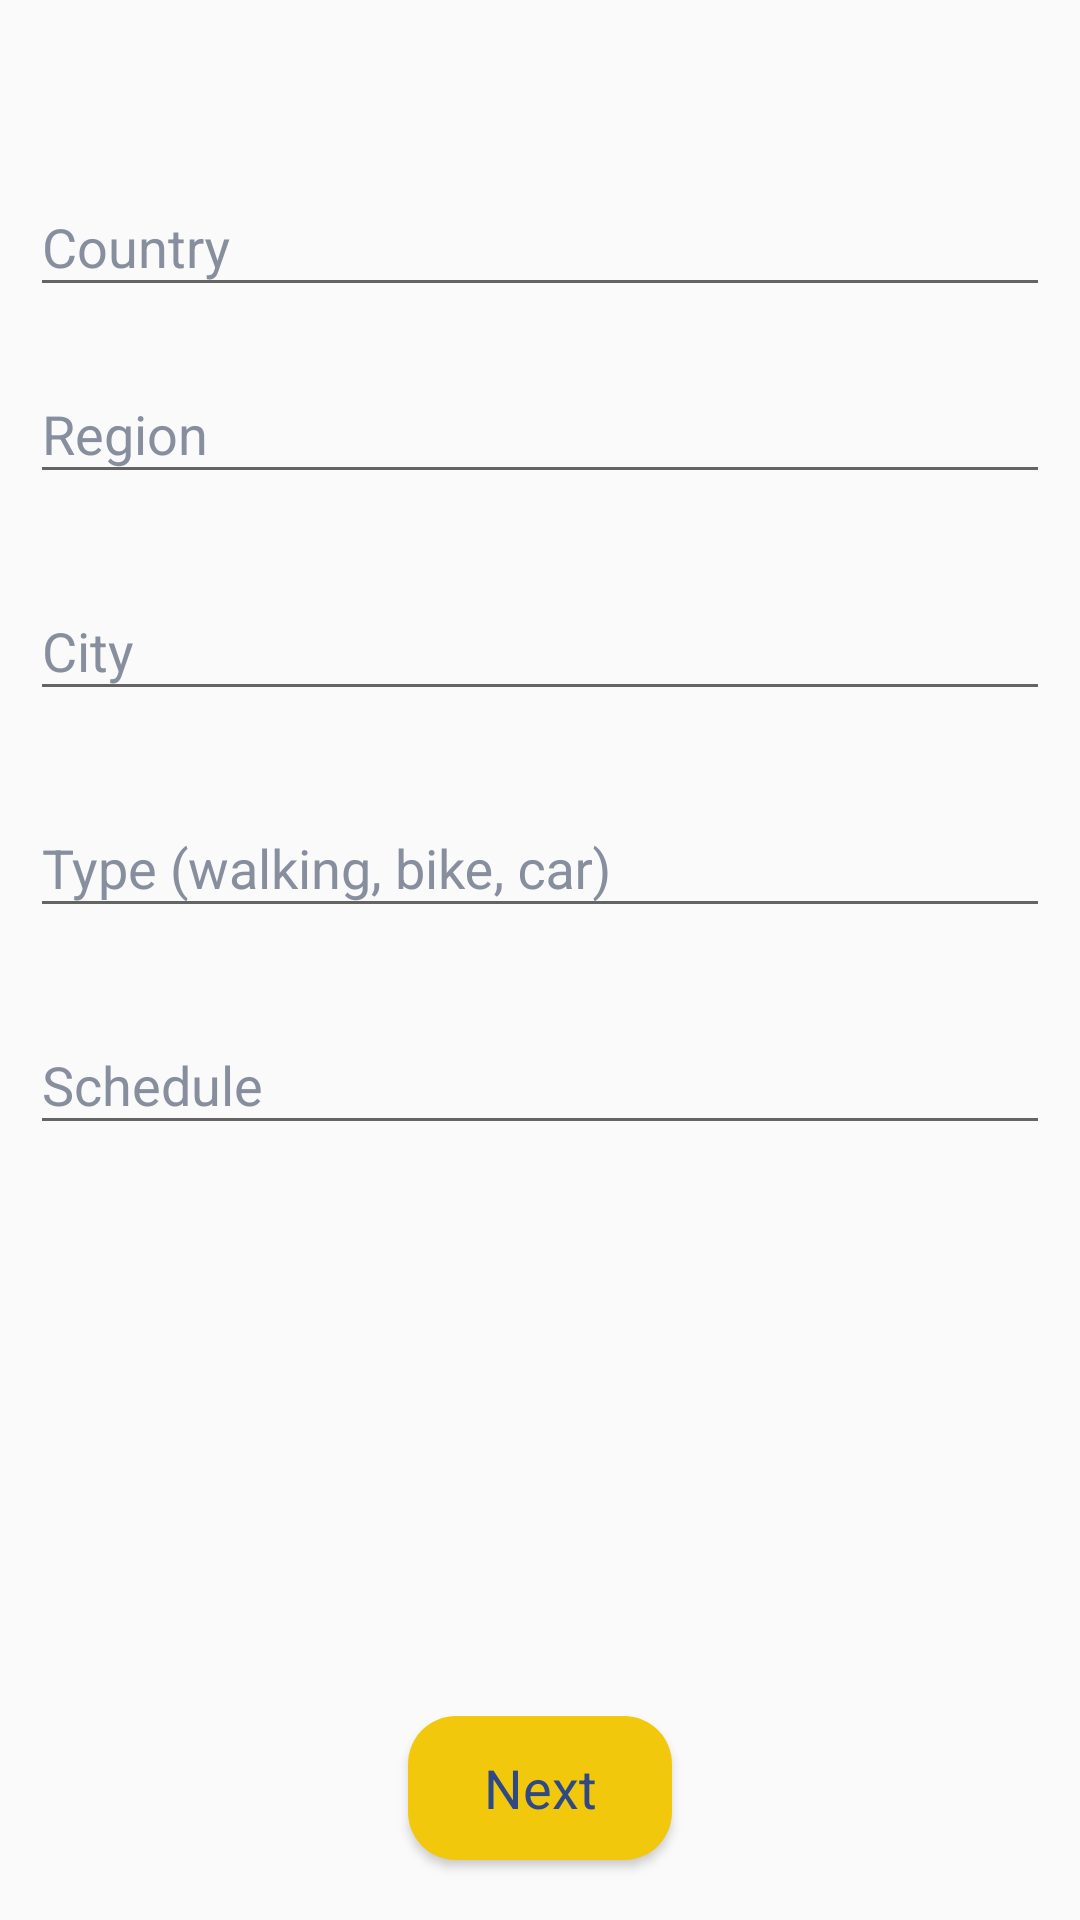

Reconstruct the res/layout file that produces this screen, plus the resources it refers to.
<!-- AndroidManifest.xml: application theme AppTheme -->
<!-- res/layout/activity_add_tour3.xml -->
<?xml version="1.0" encoding="utf-8"?>

<RelativeLayout
    xmlns:android="http://schemas.android.com/apk/res/android"
    xmlns:tools="http://schemas.android.com/tools"
    android:layout_width="match_parent"
    android:layout_height="match_parent"
    android:focusableInTouchMode="true"
    tools:context=".Activities.AddTour3Activity">

    <include layout="@layout/toolbar_with_back_button"/>

    <android.support.design.widget.TextInputLayout
        android:id="@+id/til_tour_country"
        android:layout_width="match_parent"
        style="@style/BasicText"
        android:layout_marginTop="10dp"
        android:layout_marginStart="10dp"
        android:layout_marginEnd="10dp"
        android:layout_below="@+id/toolbar_with_back_button"
        android:layout_height="wrap_content">

        <android.support.design.widget.TextInputEditText
            android:id="@+id/et_tour_country"
            style="@style/BasicText"
            android:layout_width="match_parent"
            android:layout_height="wrap_content"
            android:hint="@string/country_text"/>

    </android.support.design.widget.TextInputLayout>

    <android.support.design.widget.TextInputLayout
        android:id="@+id/til_tour_region"
        style="@style/BasicText"
        android:layout_margin="10dp"
        android:layout_below="@+id/til_tour_country"
        android:layout_width="match_parent"
        android:layout_height="wrap_content"
        >

        <android.support.design.widget.TextInputEditText
            android:id="@+id/et_tour_region"
            style="@style/BasicText"
            android:layout_width="match_parent"
            android:layout_height="wrap_content"
            android:hint="@string/region_text"/>

    </android.support.design.widget.TextInputLayout>

    <android.support.design.widget.TextInputLayout
        android:id="@+id/til_tour_city"
        style="@style/BasicText"
        android:layout_margin="10dp"
        android:layout_below="@+id/til_tour_region"
        android:layout_width="match_parent"
        android:layout_height="wrap_content"
        >

        <android.support.design.widget.TextInputEditText
            android:id="@+id/et_tour_city"
            style="@style/BasicText"
            android:layout_width="match_parent"
            android:layout_height="wrap_content"
            android:hint="@string/city_text"/>

    </android.support.design.widget.TextInputLayout>

    <android.support.design.widget.TextInputLayout
        android:id="@+id/til_tour_type"
        style="@style/BasicText"
        android:layout_margin="10dp"
        android:layout_below="@+id/til_tour_city"
        android:layout_width="match_parent"
        android:layout_height="wrap_content"
        >

        <android.support.design.widget.TextInputEditText
            android:id="@+id/et_tour_type"
            style="@style/BasicText"
            android:layout_width="match_parent"
            android:layout_height="wrap_content"
            android:hint="@string/tour_type_text"/>

    </android.support.design.widget.TextInputLayout>

    <android.support.design.widget.TextInputLayout
        android:id="@+id/til_tour_schedule"
        android:layout_width="match_parent"
        style="@style/BasicText"
        android:layout_marginTop="10dp"
        android:layout_marginStart="10dp"
        android:layout_marginEnd="10dp"
        android:layout_below="@+id/til_tour_type"
        android:layout_height="wrap_content">

        <android.support.design.widget.TextInputEditText
            android:id="@+id/et_tour_schedule"
            style="@style/BasicText"
            android:layout_width="match_parent"
            android:layout_height="wrap_content"
            android:hint="Schedule"/>

    </android.support.design.widget.TextInputLayout>

    <Button
        android:id="@+id/btn_add_tour_next_1"
        android:layout_alignParentBottom="true"
        android:text="@string/next_text"
        android:textAllCaps="false"
        style="@style/BasicText"
        android:layout_margin="20dp"
        android:layout_centerHorizontal="true"
        android:background="@drawable/round_button"
        android:layout_width="wrap_content"
        android:layout_height="wrap_content"
        android:onClick="RegisterTour" />
</RelativeLayout>
<!-- res/layout/toolbar_with_back_button.xml (included above) -->
<?xml version="1.0" encoding="utf-8"?>

<RelativeLayout xmlns:android="http://schemas.android.com/apk/res/android"
    android:id="@+id/toolbar_with_back_button"
    android:layout_width="match_parent"
    android:layout_height="wrap_content">
    <ImageView
        android:id="@+id/iv_toolbar_back"
        android:layout_width="30dp"
        android:layout_height="30dp"
        android:src="@drawable/ic_back"
        android:tint="@android:color/black"
        android:layout_marginStart="10dp"
        android:layout_marginTop="5dp"
        android:layout_marginBottom="5dp"
        android:layout_alignParentStart="true"/>
    <TextView
        android:id="@+id/tv_toolbar_title"
        android:layout_width="match_parent"
        android:layout_height="wrap_content"
        android:layout_toEndOf="@+id/iv_toolbar_back"
        android:paddingEnd="20dp"
        android:textAlignment="center"
        android:gravity="center"
        android:textColor="@android:color/white"
        android:layout_centerVertical="true"
        android:textStyle="bold"
        android:textSize="16sp"/>
</RelativeLayout>
<!-- resources referenced by this layout -->
<resources>
  <!-- drawable round_button (drawable) -->
  <?xml version="1.0" encoding="utf-8"?>
  
  <shape xmlns:android="http://schemas.android.com/apk/res/android"
      android:layout_height="match_parent"
      android:layout_width="match_parent"
      android:shape="rectangle">
      <solid android:color="@color/yellowColor"/>
      <corners
          android:bottomRightRadius="16dp"
          android:bottomLeftRadius="16dp"
          android:topRightRadius="16dp"
          android:topLeftRadius="16dp"/>
  </shape>
  <string name="city_text">City</string>
  <string name="country_text">Country</string>
  <string name="next_text">Next</string>
  <string name="region_text">Region</string>
  <string name="tour_type_text">Type (walking, bike, car)</string>
  <style name="BasicText" parent="TextAppearance.AppCompat">
          <item name="android:textSize">18sp</item>
          <item name="android:textColor">@color/colorPrimary</item>
          <item name="android:textColorHint">#878e9e</item>
          <item name="android:inputType">textCapSentences</item>
      </style>
  <style name="AppTheme" parent="Theme.AppCompat.Light.DarkActionBar">
          
          <item name="colorPrimary">@color/colorPrimary</item>
          <item name="colorPrimaryDark">@color/colorPrimaryDark</item>
          <item name="colorAccent">@color/colorAccent</item>
      </style>
  <color name="yellowColor">#f2c80c</color>
  <color name="colorPrimary">#2f4987</color>
  <color name="colorPrimaryDark">#2f4987</color>
  <color name="colorAccent">#f2c80c</color>#e1e4ea
</resources>
